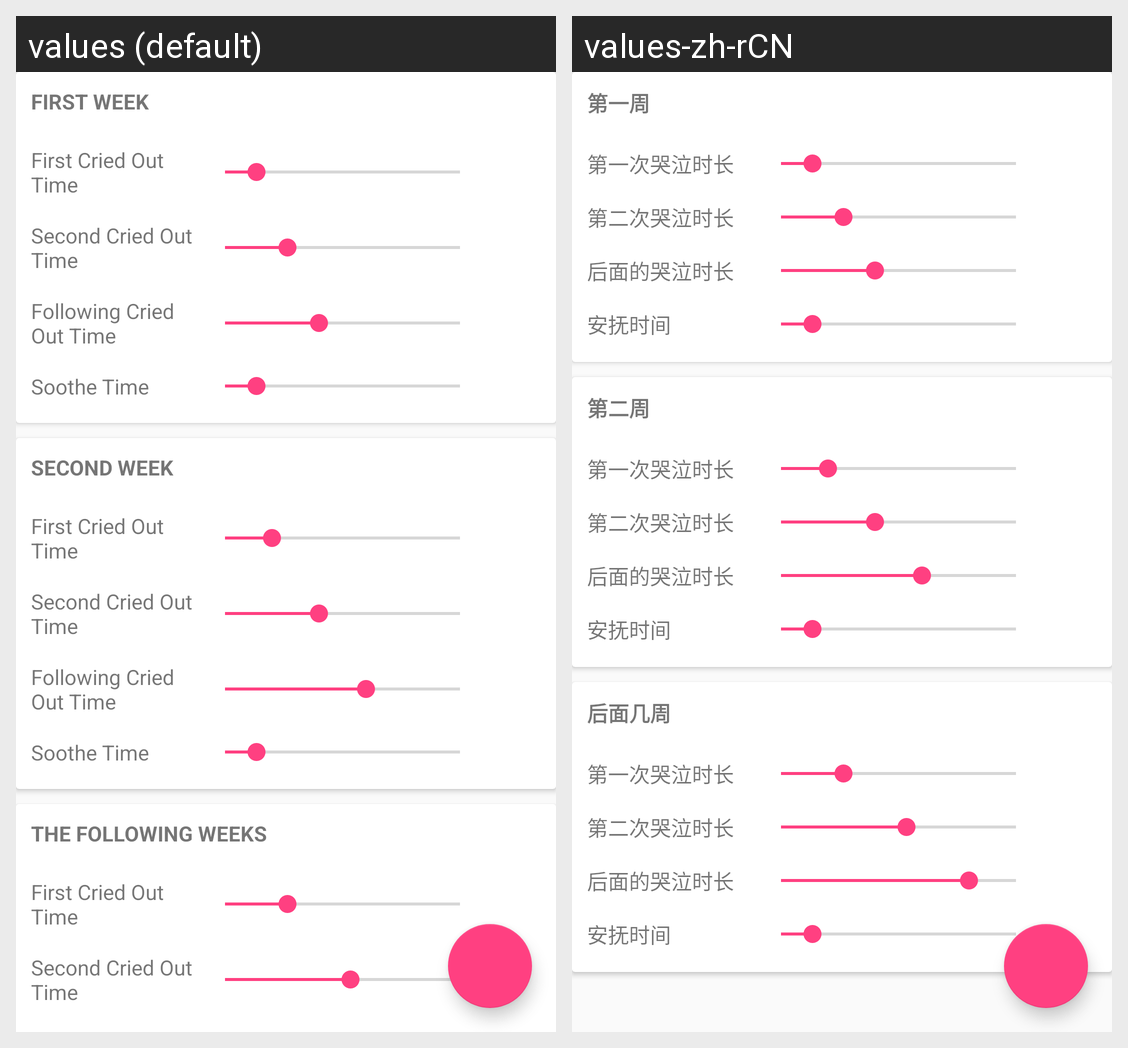

The same Android screen rendered under two of its app's locales, left to right. List the strings drawn on it with the default value and each locale's translation.
Android screen res/layout/fragment_planning.xml rendered under 2 locales, left to right: values (default), values-zh-rCN. Device: Nexus 5 (rendered at 1080×1920; each locale shown at half size, 540×960, under a caption strip naming it); theme AppTheme.
Strings drawn on this screen, with the default value and each locale's value (text and hints the layout hard-codes, and strings that could not be matched under every locale, appear in the picture but are not listed):

first_week
  values: First Week
  values-zh-rCN: 第一周

first_cried_out
  values: First Cried Out Time
  values-zh-rCN: 第一次哭泣时长

second_cried_out
  values: Second Cried Out Time
  values-zh-rCN: 第二次哭泣时长

following_cried_out
  values: Following Cried Out Time
  values-zh-rCN: 后面的哭泣时长

soothe_time
  values: Soothe Time
  values-zh-rCN: 安抚时间

second_week
  values: Second Week
  values-zh-rCN: 第二周

following_week
  values: The Following Weeks
  values-zh-rCN: 后面几周
